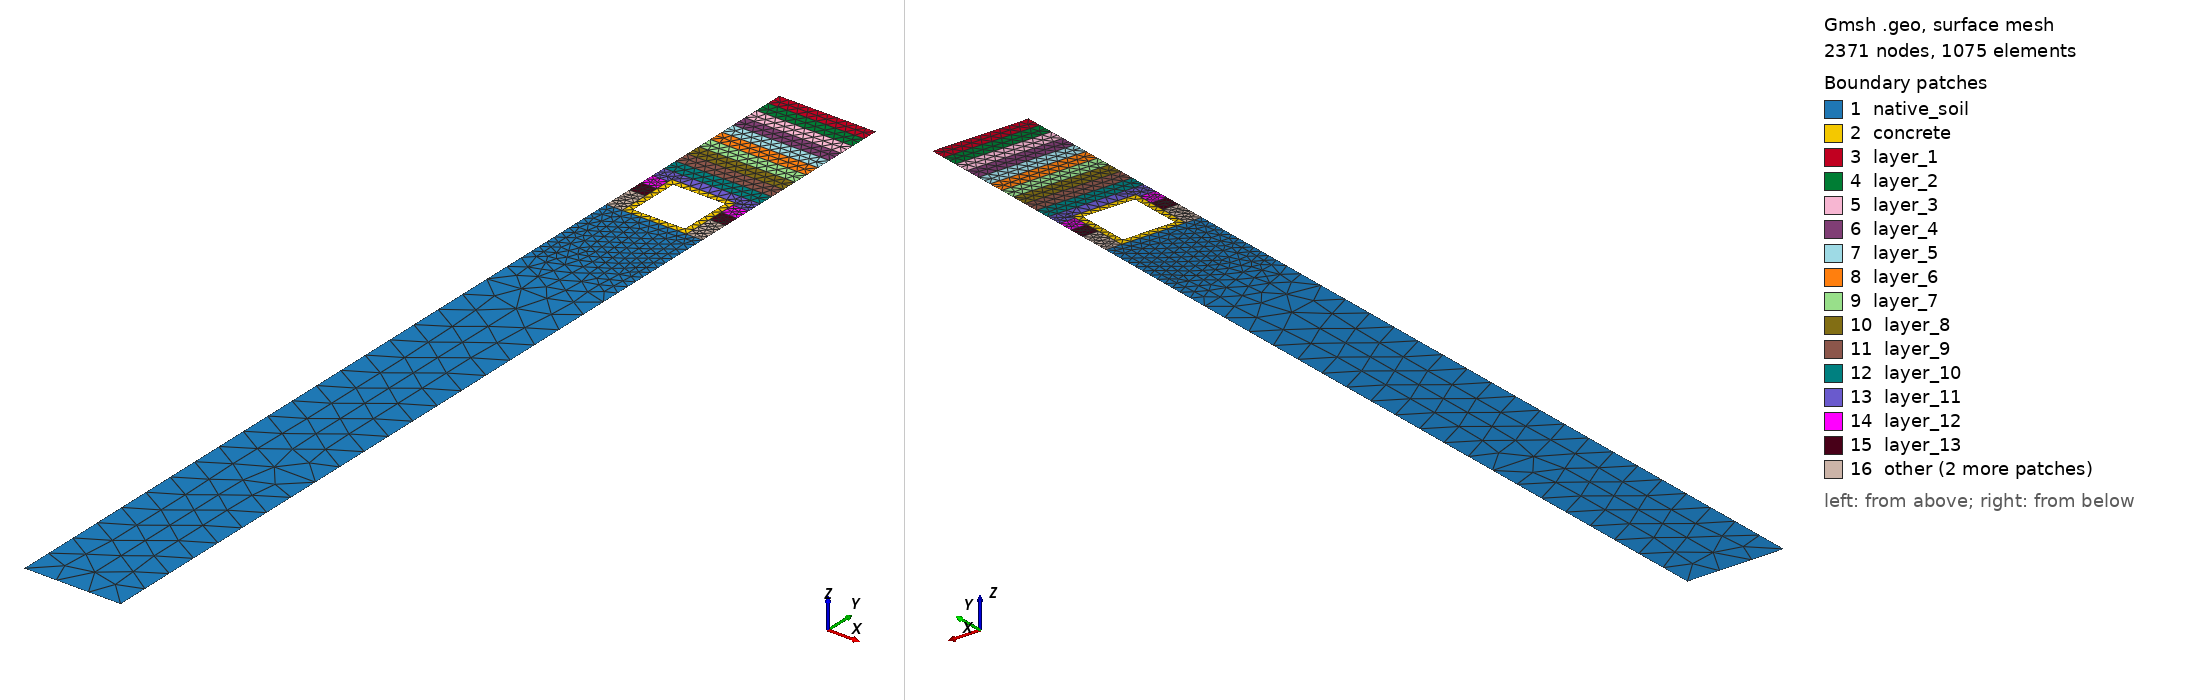

Gmsh geometry script, surface-meshed: 2371 nodes, 1075 surface elements. Boundary patches (legend numbers): 1 native_soil, 2 concrete, 3 layer_1, 4 layer_2, 5 layer_3, 6 layer_4, 7 layer_5, 8 layer_6, 9 layer_7, 10 layer_8, 11 layer_9, 12 layer_10, 13 layer_11, 14 layer_12, 15 layer_13, 16 other. Left view from above one corner, right view from below the opposite corner. Legend entries are the model's physical surfaces. The drawing asked Gmsh for element sizes between 1% and 20% of the model's largest extent; the script's own settings can give other sizes.

=== contact_trenchonly.geo (drawn) ===
// Multi-Layer NYC Utilidor: CONTACT MECHANICS MESH
// Configuration: Rigid Steel Trench (Scenario B) + Deep Subgrade + 0.0mm Topological Gap
// Kernel: OpenCASCADE

SetFactory("OpenCASCADE");
Geometry.Tolerance = 1e-4;        
Geometry.ToleranceBoolean = 1e-4; 
Mesh.Algorithm = 6;

// ==========================================
// 1. PARAMETERS
// ==========================================
d  = DefineNumber[ 5.0,  Name "Parameters/1. Structural/depth (d)" ];
h  = DefineNumber[ 2.0,  Name "Parameters/1. Structural/height (h)" ];
w  = DefineNumber[ 2.0,  Name "Parameters/1. Structural/width (w)" ];
t  = 0.2; 
by = -30.5; // Deep subgrade invert

eps = 1e-3; 

// Trench boundaries
ws = 0.5; // Working space
tx1 = -w/2 - ws; // Left trench wall
tx2 = w/2 + ws;  // Right trench wall
tw_total = tx2 - tx1; // Total excavated width

// ==========================================
// 2. BUILD SOIL CONTINUUM & PUNCH HOLE
// ==========================================
// Subgrade (Native soil below utilidor)
Rectangle(1) = {tx1, by, 0, tw_total, -(d+h) - by};

// Sequential Backfill Layers
layer_h = (d + h) / 15;
For i In {1:15}
  y_start = -(i-1) * layer_h;
  Rectangle(100+i) = {tx1, y_start, 0, tw_total, -layer_h};
EndFor

// Fragment everything together to share nodes
BooleanFragments{ Surface{1, 101:115}; Delete; }{}

// Punch the hole for the concrete utilidor (Exact dimension)
Rectangle(999) = {-w/2, -d, 0, w, -h};
soil_surfs[] = Surface In BoundingBox{tx1-eps, by-eps, -eps, tx2+eps, eps, eps};
BooleanDifference{ Surface{soil_surfs[]}; Delete; }{ Surface{999}; Delete; }

// ==========================================
// 3. DEFINE SOIL CONTACT BOUNDARY
// ==========================================
// Bounding box using standard eps (1e-3) because the gap is 0.0mm
soil_left  = Curve In BoundingBox{-w/2-eps, -d-h-eps, -eps, -w/2+eps, -d+eps, eps};
soil_right = Curve In BoundingBox{w/2-eps, -d-h-eps, -eps, w/2+eps, -d+eps, eps};
soil_top   = Curve In BoundingBox{-w/2-eps, -d-eps, -eps, w/2+eps, -d+eps, eps};
soil_bot   = Curve In BoundingBox{-w/2-eps, -d-h-eps, -eps, w/2+eps, -d-h+eps, eps};

soil_inner_wall[] = {soil_left[], soil_right[], soil_top[], soil_bot[]};
Physical Curve("soil_inner_wall", 20) = soil_inner_wall[];

// ==========================================
// 4. BUILD UTILIDOR (Plain Concrete)
// ==========================================
// Drawn exactly at the soil boundaries (No gap)
Rectangle(2) = {-w/2, -d, 0, w, -h}; 
Rectangle(3) = {-w/2+t, -d-t, 0, w-2*t, -(h-2*t)}; 

BooleanDifference(11) = {Surface{2}; Delete;}{Surface{3}; Delete;};

// DO NOT FRAGMENT SURFACE 11. 
// This keeps the concrete topologically separated from the soil for contact mechanics.

// ==========================================
// 5. DEFINE CONCRETE CONTACT BOUNDARY
// ==========================================
// Grab BOTH the soil lines and the newly drawn concrete lines occupying the exact same space
all_left  = Curve In BoundingBox{-w/2-eps, -d-h-eps, -eps, -w/2+eps, -d+eps, eps};
all_right = Curve In BoundingBox{w/2-eps, -d-h-eps, -eps, w/2+eps, -d+eps, eps};
all_top   = Curve In BoundingBox{-w/2-eps, -d-eps, -eps, w/2+eps, -d+eps, eps};
all_bot   = Curve In BoundingBox{-w/2-eps, -d-h-eps, -eps, w/2+eps, -d-h+eps, eps};

all_trench_curves[] = {all_left[], all_right[], all_top[], all_bot[]};

// Subtract known soil lines from the array to perfectly isolate the concrete lines
concrete_outer_wall[] = all_trench_curves[];
concrete_outer_wall[] -= soil_inner_wall[];
Physical Curve("concrete_outer_wall", 21) = concrete_outer_wall[];

// ==========================================
// 6. PHYSICAL ENTITY MAPPING
// ==========================================
Physical Surface("concrete", 1) = {11};

For i In {1:15}
  y_top = -(i-1)*layer_h;
  y_bot = -i*layer_h;
  layer_surfs[] = Surface In BoundingBox{tx1-eps, y_bot-eps, -eps, tx2+eps, y_top+eps, eps};
  layer_surfs[] -= {11}; 
  Physical Surface(Sprintf("layer_%g", i), 100+i) = layer_surfs[];
EndFor

// Map Native Subgrade
base_surfs[] = Surface In BoundingBox{tx1-eps, by-eps, -eps, tx2+eps, -(d+h)+eps, eps};
base_surfs[] -= {11};
Physical Surface("native_soil", 6) = base_surfs[];

// Global Boundaries mapped strictly to the trench extents + subgrade depth
Physical Curve("top", 10)    = Curve In BoundingBox{tx1-eps, -eps, -eps, tx2+eps, eps, eps};
Physical Curve("bottom", 11) = Curve In BoundingBox{tx1-eps, by-eps, -eps, tx2+eps, by+eps, eps};
Physical Curve("left", 12)   = Curve In BoundingBox{tx1-eps, by-eps, -eps, tx1+eps, eps, eps};
Physical Curve("right", 13)  = Curve In BoundingBox{tx2-eps, by-eps, -eps, tx2+eps, eps, eps};

// ==========================================
// 7. MESH ADAPTIVITY CONTROLS
// ==========================================
Mesh.MshFileVersion = 2.2; 
Mesh.ElementOrder = 2;

// Dense mesh for the backfill and utilidor pressure bulb, coarse for deep subgrade
Field[1] = Box;
Field[1].VIn = 0.08; 
Field[1].VOut = 1.0; 
Field[1].XMin = tx1 - eps;
Field[1].XMax = tx2 + eps;
Field[1].YMin = -(d+h) - 2.5; 
Field[1].YMax = eps;
Field[1].Thickness = 1.5;

Background Field = 1;
Mesh.Optimize = 1;
// CRITICAL: Do NOT execute Coherence;
